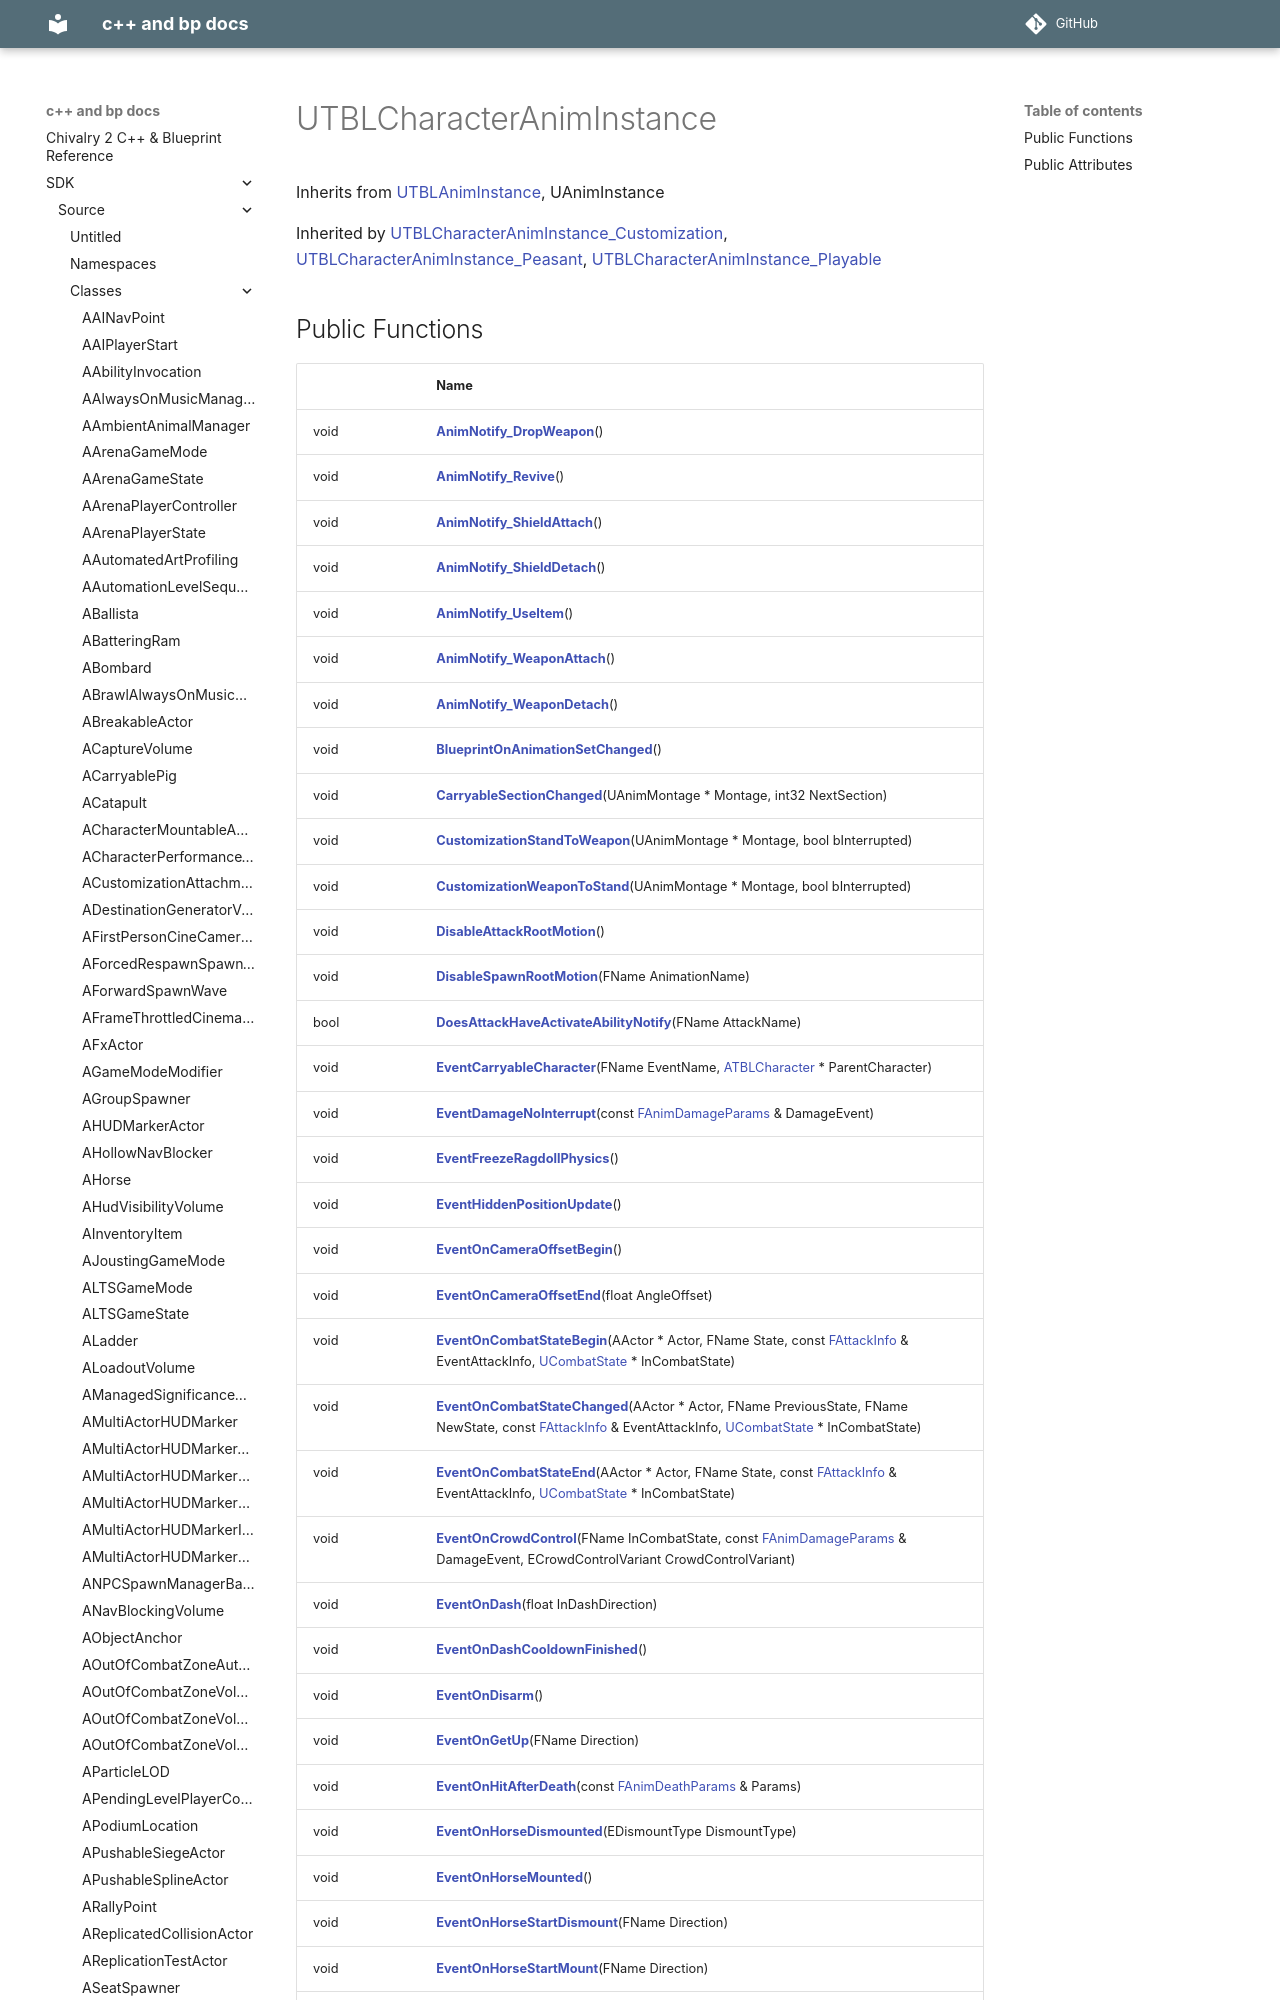

repository: Knutschbert/chiv2-tblcpp-mkdocs-clean · page: SDK/Source/Classes/classUTBLCharacterAnimInstance/index.html · generator: mkdocs

---
title: UTBLCharacterAnimInstance
type: class
aliases: UTBLCharacterAnimInstance
share: false

---

# UTBLCharacterAnimInstance





Inherits from [UTBLAnimInstance](/docs/SDK/Source/Classes/classUTBLAnimInstance.md), UAnimInstance

Inherited by [UTBLCharacterAnimInstance_Customization](/docs/SDK/Source/Classes/classUTBLCharacterAnimInstance__Customization.md), [UTBLCharacterAnimInstance_Peasant](/docs/SDK/Source/Classes/classUTBLCharacterAnimInstance__Peasant.md), [UTBLCharacterAnimInstance_Playable](/docs/SDK/Source/Classes/classUTBLCharacterAnimInstance__Playable.md)
